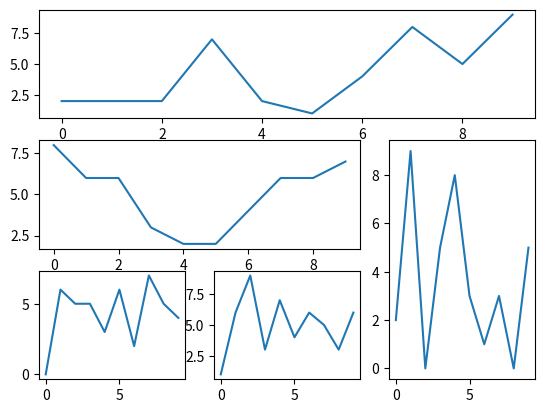

Generate this figure with matplotlib:
import random
import matplotlib.pyplot as plt

fig = plt.figure()


def create_plots():
    xs = []
    ys = []

    for i in range(10):
        x = i
        y = random.randrange(10)
        xs.append(x)
        ys.append(y)
    return xs, ys


ax1 = plt.subplot2grid((3, 3), (0, 0), colspan=3)
ax2 = plt.subplot2grid((3, 3), (1, 0), colspan=2)
ax3 = plt.subplot2grid((3, 3), (1, 2), rowspan=2)
ax4 = plt.subplot2grid((3, 3), (2, 0))
ax5 = plt.subplot2grid((3, 3), (2, 1))

x, y = create_plots()
ax1.plot(x, y)

x, y = create_plots()
ax2.plot(x, y)

x, y = create_plots()
ax3.plot(x, y)

x, y = create_plots()
ax4.plot(x, y)

x, y = create_plots()
ax5.plot(x, y)

plt.show()
